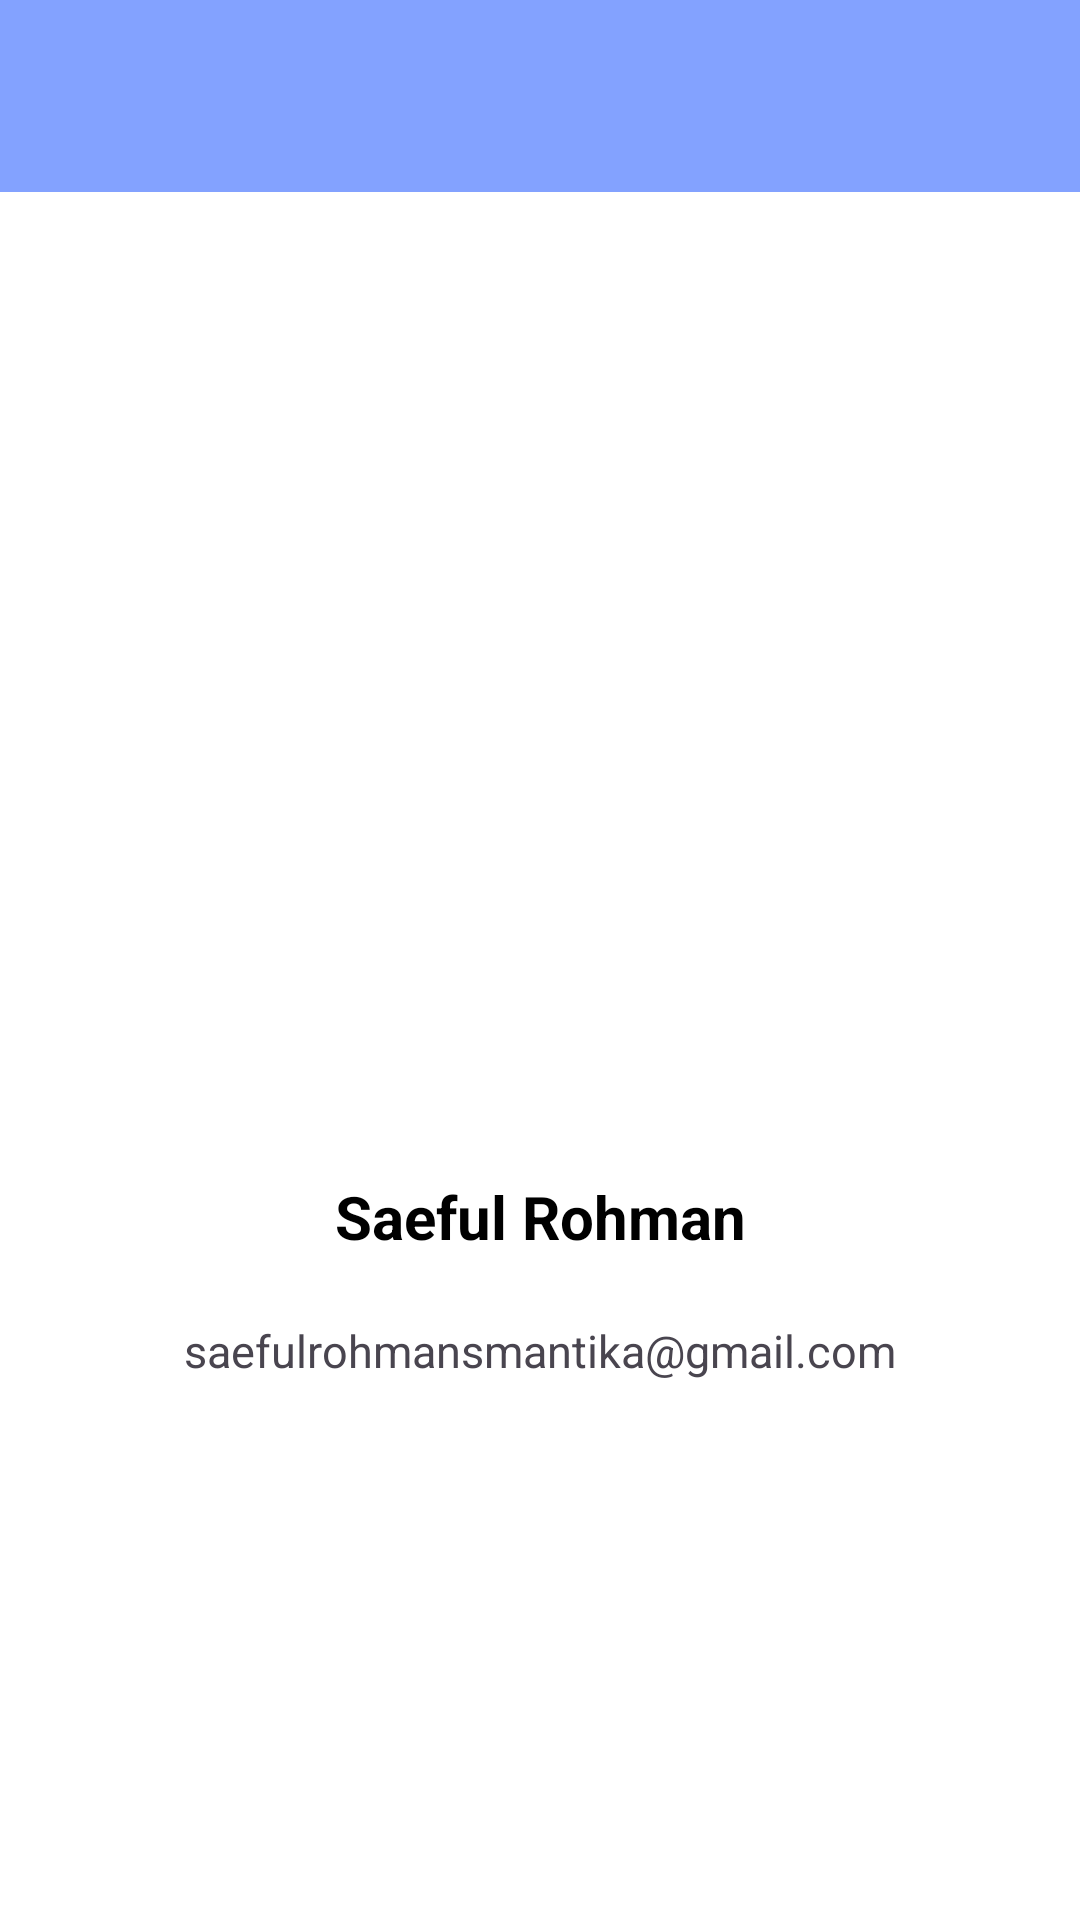

Write the Android layout XML for this screen, with the resource values it uses.
<!-- AndroidManifest.xml: activity theme Theme.About -->
<!-- res/layout/activity_about.xml -->
<?xml version="1.0" encoding="utf-8"?>
<androidx.constraintlayout.widget.ConstraintLayout xmlns:android="http://schemas.android.com/apk/res/android"
    xmlns:app="http://schemas.android.com/apk/res-auto"
    xmlns:tools="http://schemas.android.com/tools"
    android:layout_width="match_parent"
    android:layout_height="match_parent"
    tools:context=".view.AboutActivity">

    <androidx.appcompat.widget.Toolbar
        android:id="@+id/toolbar"
        android:layout_width="match_parent"
        android:layout_height="wrap_content"
        android:background="@color/blue_700"
        android:minHeight="?attr/actionBarSize"
        android:theme="?attr/actionBarTheme"
        tools:ignore="MissingConstraints" />

    <ScrollView
        android:layout_width="0dp"
        android:layout_height="0dp"
        app:layout_constraintBottom_toBottomOf="parent"
        app:layout_constraintEnd_toEndOf="parent"
        app:layout_constraintHorizontal_bias="0.0"
        app:layout_constraintStart_toStartOf="parent"
        app:layout_constraintTop_toBottomOf="@+id/toolbar"
        app:layout_constraintVertical_bias="0.0">

        <androidx.constraintlayout.widget.ConstraintLayout
            android:id="@+id/linearLayout"
            android:layout_width="match_parent"
            android:layout_height="wrap_content"
            android:padding="10dp">

            <ImageView
                android:id="@+id/imageView2"
                android:layout_width="200dp"
                android:layout_height="200dp"
                android:layout_marginTop="100dp"
                android:layout_marginBottom="9dp"
                android:contentDescription="@string/image_developer"
                android:scaleType="centerCrop"
                android:src="@drawable/self"
                app:layout_constraintBottom_toTopOf="@+id/textView"
                app:layout_constraintEnd_toEndOf="parent"
                app:layout_constraintHorizontal_bias="0.5"
                app:layout_constraintStart_toStartOf="parent"
                app:layout_constraintTop_toTopOf="parent" />

            <TextView
                android:id="@+id/textView"
                android:layout_width="wrap_content"
                android:layout_height="wrap_content"
                android:layout_marginTop="9dp"
                android:layout_marginBottom="13dp"
                android:text="@string/nameDev"
                android:textColor="@color/black"
                android:textSize="20sp"
                android:textStyle="bold"
                app:layout_constraintBottom_toTopOf="@+id/textView2"
                app:layout_constraintEnd_toEndOf="parent"
                app:layout_constraintHorizontal_bias="0.5"
                app:layout_constraintStart_toStartOf="parent"
                app:layout_constraintTop_toBottomOf="@+id/imageView2" />

            <TextView
                android:id="@+id/textView2"
                android:layout_width="wrap_content"
                android:layout_height="wrap_content"
                android:layout_marginTop="8dp"
                android:clickable="false"
                android:text="@string/emailDev"
                android:textSize="15sp"
                app:layout_constraintBottom_toBottomOf="parent"
                app:layout_constraintEnd_toEndOf="parent"
                app:layout_constraintHorizontal_bias="0.5"
                app:layout_constraintStart_toStartOf="parent"
                app:layout_constraintTop_toBottomOf="@+id/textView" />

        </androidx.constraintlayout.widget.ConstraintLayout>

    </ScrollView>

</androidx.constraintlayout.widget.ConstraintLayout>
<!-- resources referenced by this layout -->
<resources>
  <color name="black">#FF000000</color>
  <color name="blue_700">#83A2FF</color>
  <string name="emailDev">saefulrohmansmantika@gmail.com</string>
  <string name="image_developer">Image Developer</string>
  <string name="nameDev">Saeful Rohman</string>
  <style name="Theme.About" parent="Theme.Material3.Light.NoActionBar">
          <item name="android:colorPrimary">@color/white</item>
          <item name="android:colorPrimaryDark">@color/white</item>
          <item name="android:windowBackground">@color/white</item>
          <item name="android:textColorPrimary">@color/black</item>
          <item name="android:navigationBarColor">@color/black</item>
      </style>
  <color name="white">#FFFFFFFF</color>
</resources>
